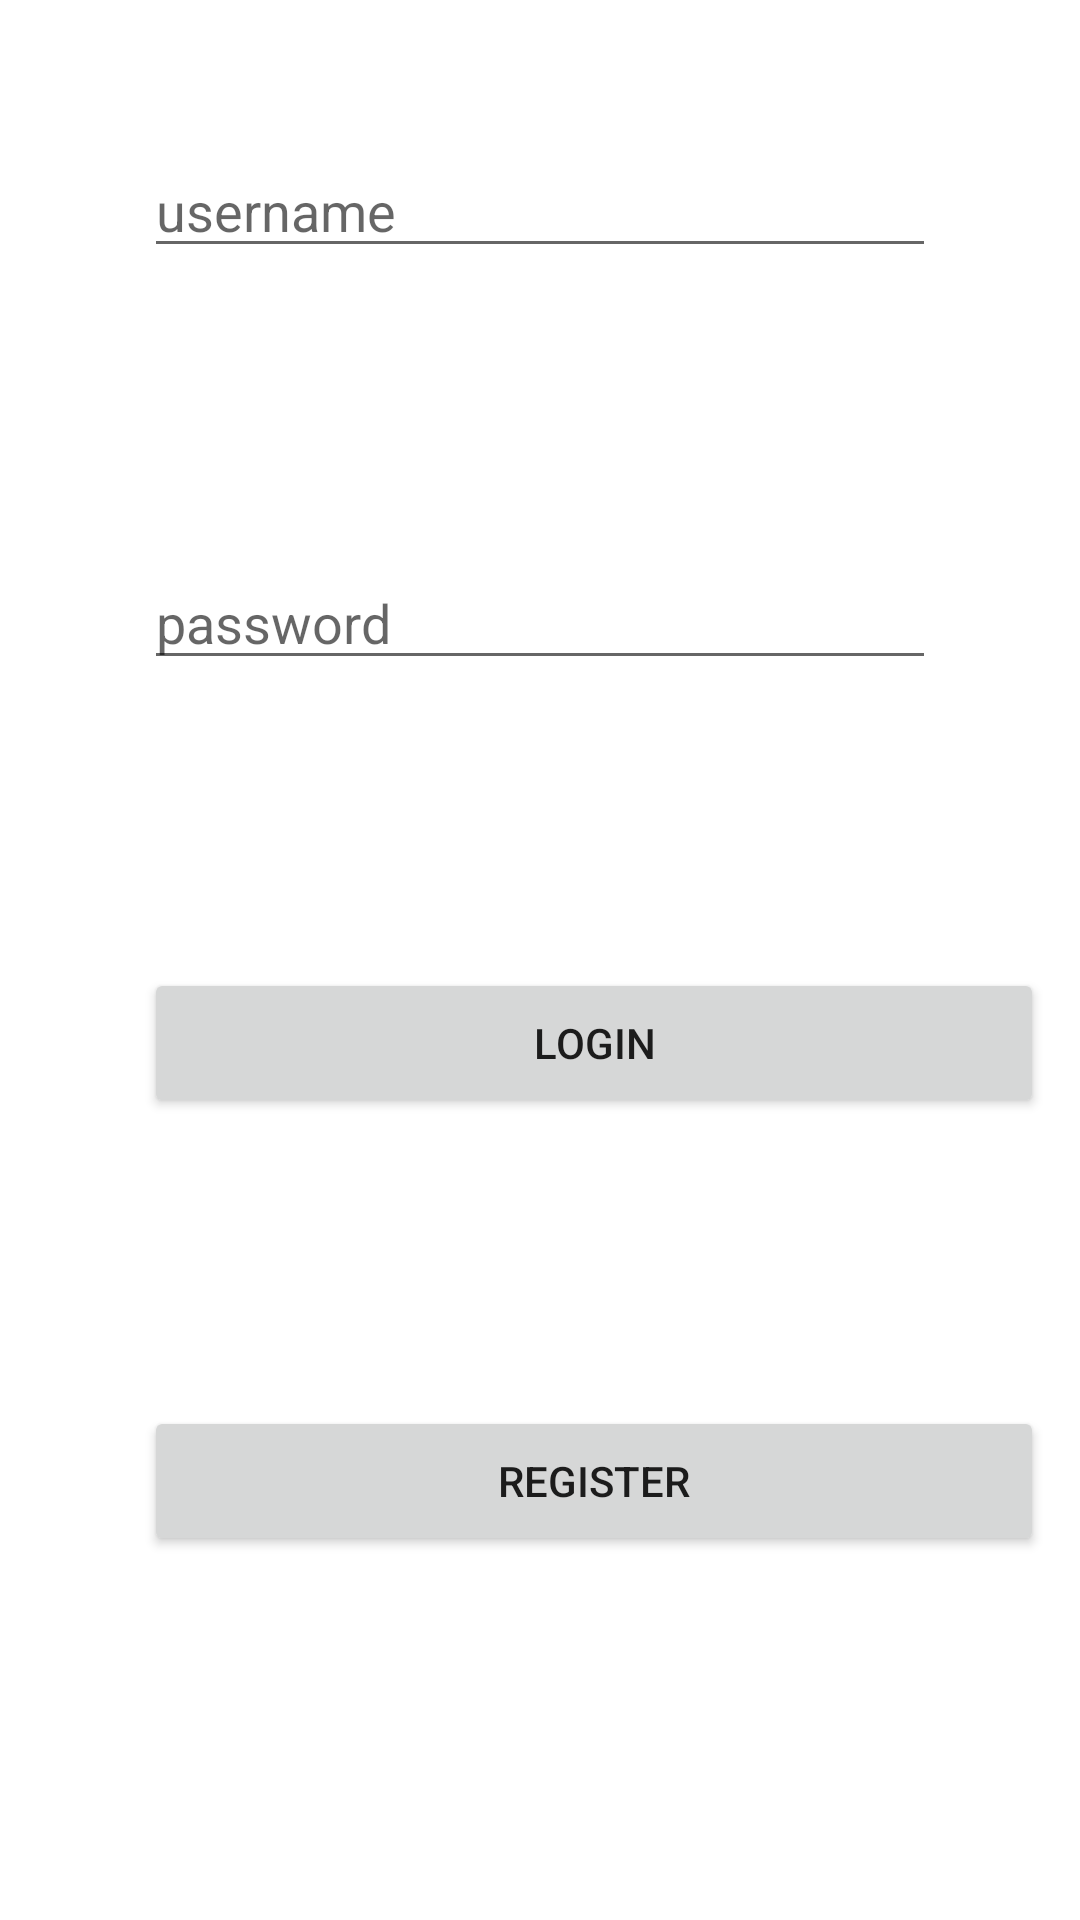

Produce the Android XML layout that renders to this screen, including the resource entries it uses.
<!-- AndroidManifest.xml: application theme Theme.Hui -->
<!-- res/layout/activity_login.xml -->
<?xml version="1.0" encoding="utf-8"?>
<LinearLayout xmlns:android="http://schemas.android.com/apk/res/android"
    android:orientation="vertical"
    android:layout_width="match_parent"
    android:layout_height="match_parent">

    <EditText
        android:id="@+id/et_username"
        android:hint="@string/username"
        android:layout_margin="@android:dimen/app_icon_size"
        android:layout_width="match_parent"
        android:layout_height="wrap_content"
        android:inputType="text"/>

    <EditText
        android:id="@+id/et_password"
        android:hint="@string/password"
        android:layout_margin="@android:dimen/app_icon_size"
        android:layout_width="match_parent"
        android:layout_height="wrap_content"
        android:inputType="textPassword"/>

    <Button
        android:id="@+id/bt_login"
        android:text="@string/login"
        android:layout_margin="@android:dimen/app_icon_size"
        android:layout_width="300dp"
        android:layout_height="50dp"/>

    <Button
        android:id="@+id/bt_register"
        android:text="@string/register"
        android:layout_margin="@android:dimen/app_icon_size"
        android:layout_width="300dp"
        android:layout_height="50dp"/>

</LinearLayout>
<!-- resources referenced by this layout -->
<resources>
  <string name="login">Login</string>
  <string name="password">password</string>
  <string name="register">Register</string>
  <string name="username">username</string>
  <style name="Theme.Hui" parent="Theme.MaterialComponents.DayNight.NoActionBar">
          
          <item name="colorPrimary">@color/purple_500</item>
          <item name="colorPrimaryVariant">@color/purple_700</item>
          <item name="colorOnPrimary">@color/white</item>
          
          <item name="colorSecondary">@color/teal_200</item>
          <item name="colorSecondaryVariant">@color/teal_700</item>
          <item name="colorOnSecondary">@color/black</item>
          
          <item name="android:statusBarColor" tools:targetApi="l">?attr/colorPrimaryVariant</item>
          
      </style>
  <!-- not gathered from this repository: default colours our renderer supplied (Android Studio template values) -->
  <color name="purple_500">#FF6200EE</color>
  <color name="purple_700">#FF3700B3</color>
  <color name="teal_200">#FF03DAC5</color>
  <color name="teal_700">#FF018786</color>
  <color name="black">#FF000000</color>
  <color name="white">#FFFFFFFF</color>
</resources>
